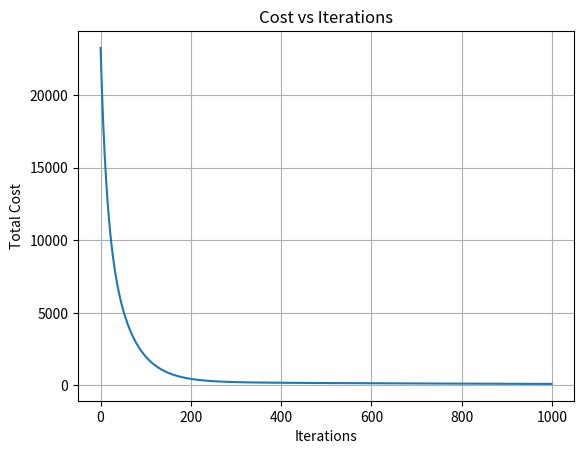
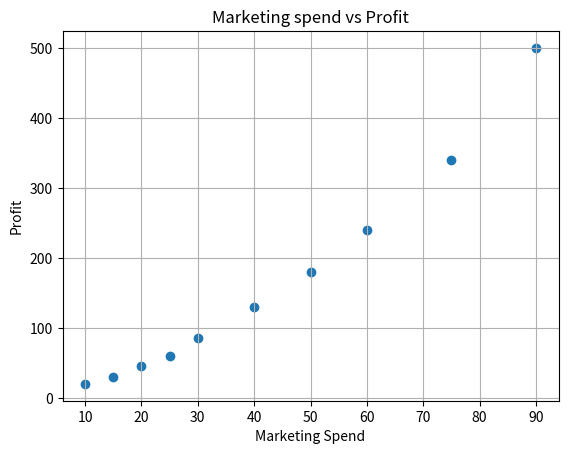
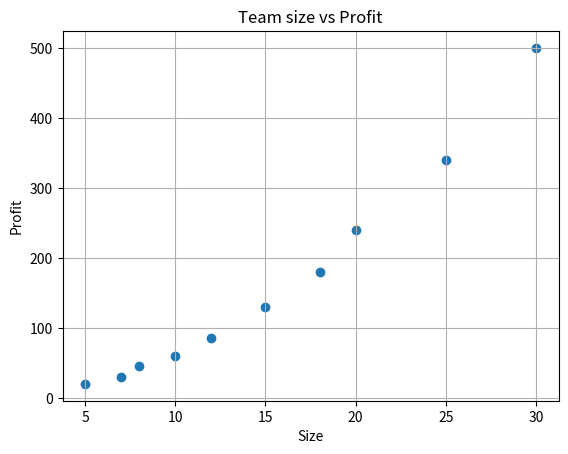
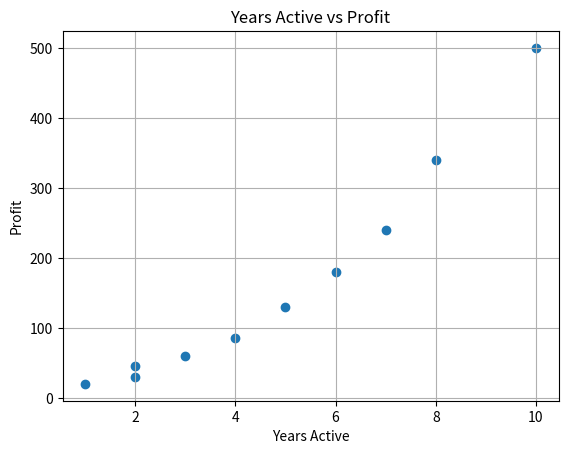
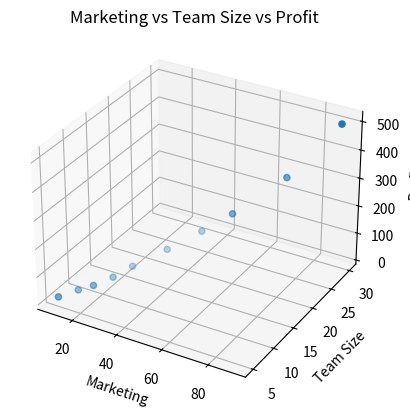
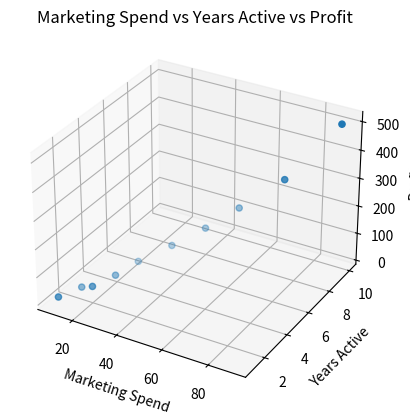

Write Python code to recreate these figures, in order.
import numpy as np
import matplotlib.pyplot as plt
from mpl_toolkits.mplot3d import Axes3D
# Features:
# [marketing_spend, team_size, years_active]

X_train = np.array([
    [10,5,1],
    [15,7,2],
    [20,8,2],
    [25,10,3],
    [30,12,4],
    [40,15,5],
    [50,18,6],
    [60,20,7],
    [75,25,8],
    [90,30,10]
])

marketing_squared=X_train[:,0]**2
X_poly=np.c_[X_train,marketing_squared]

# Profit

y_train = np.array([
    20,
    30,
    45,
    60,
    85,
    130,
    180,
    240,
    340,
    500
])

#function for normalization
def normalization(x_train):
    mean=np.mean(x_train,axis=0)
    sd=np.std(x_train,axis=0)
    x_norm=(x_train-mean)/sd
    return x_norm,mean,sd

#function to compute total cost 
def compute_cost(x_train,y_train,w,b):
    m=X_train.shape[0]
    total_cost=0
    for i in range(m):
        prediction=np.dot(x_train[i],w)+b
        error=-y_train[i]+prediction
        total_cost+=error**2
    total_cost=(total_cost/(2*m))  
    return total_cost

#function to compute total cost 
def compute_gradient(x_train,y_train,w,b):
    m,n=X_poly.shape
    cost=0
    dj_dw=np.zeros((n,))
    dj_db=0
    for i in range(m):
        prediction=np.dot(w,x_train[i])+b
        error=prediction-y_train[i]
        for j in range(n):
            dj_dw[j]+=error*x_train[i,j]
        dj_db+=error
    dj_dw=dj_dw/m
    dj_db=dj_db/m
    return dj_dw,dj_db
#function to calculate gradient_descent
def gradient_descent(x_train,y_train,w,b,iterations,alpha):
    m,n=X_poly.shape
    cost_history=[]
    for i in range(iterations):
        dj_dw,dj_db=compute_gradient(x_train,y_train,w,b)
        w=w-alpha*dj_dw
        b=b-alpha*dj_db
        cost=compute_cost(x_train,y_train,w,b)
        cost_history.append(cost)
    return w,b,cost_history

#initializing the parameters
w_init=np.zeros(X_poly.shape[1])
b_init=0
alpha=0.01
x_train,mean,sd=normalization(X_poly)
cost_his=[]
iterations=1000
w,b,cost_his=gradient_descent(x_train,y_train,w_init,b_init,iterations,alpha)

#plotting the curve for cost vs iterations
plt.figure()
plt.plot(cost_his)
plt.xlabel("Iterations")
plt.ylabel("Total Cost")
plt.title("Cost vs Iterations")
plt.grid(True)

#plotting spend vs profit
plt.figure()
plt.scatter(X_train[:,0],y_train)
plt.xlabel("Marketing Spend")
plt.ylabel("Profit")
plt.title("Marketing spend vs Profit")
plt.grid(True)


#plotting size vs profit
plt.figure()
plt.scatter(X_train[:,1],y_train)
plt.xlabel("Size")
plt.ylabel("Profit")
plt.title("Team size vs Profit")
plt.grid(True)


#plotting years active vs profit
plt.figure()
plt.scatter(X_train[:,2],y_train)
plt.xlabel("Years Active")
plt.ylabel("Profit")
plt.title("Years Active vs Profit")
plt.grid(True)



#plotting marketing_spend vs team_size vs cost
fig = plt.figure()
ax = fig.add_subplot(   111,   projection='3d')
ax.scatter(X_train[:,0],X_train[:,1],y_train)
ax.set_xlabel("Marketing")
ax.set_ylabel("Team Size")
ax.set_zlabel("Profit")
ax.set_title("Marketing vs Team Size vs Profit")

#plotting team_size vs years active vs cost
fig=plt.figure()
ax=fig.add_subplot(111,projection='3d')
ax.scatter(X_train[:,0],X_train[:,2],y_train)
ax.set_xlabel("Marketing Spend")
ax.set_ylabel("Years Active")
ax.set_zlabel("Profit")
ax.set_title("Marketing Spend vs Years Active vs Profit")

plt.show()
